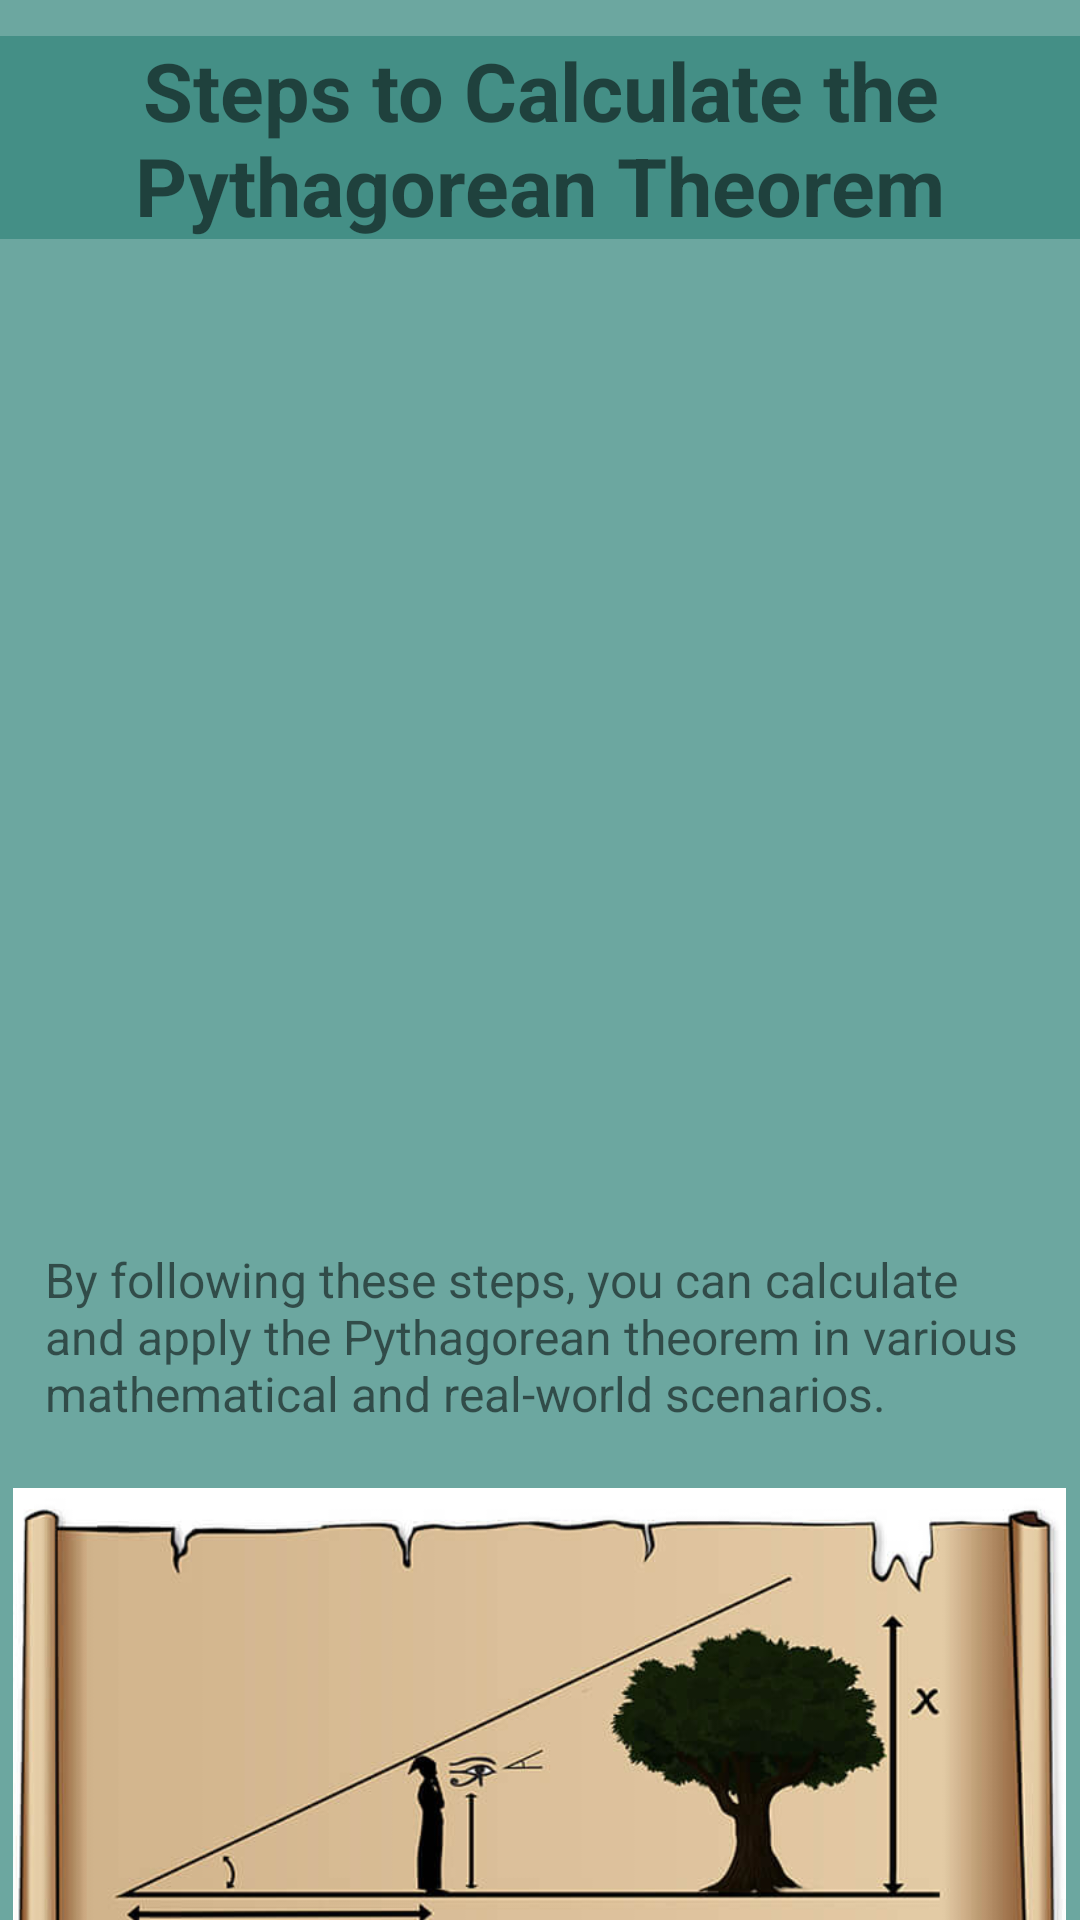

This screen was rendered from an Android layout file. Write that file and the resources it references.
<!-- AndroidManifest.xml: application theme Theme.AsmaaAssigmentOne -->
<!-- res/layout/activity_steps.xml -->
<?xml version="1.0" encoding="utf-8"?>
<LinearLayout xmlns:android="http://schemas.android.com/apk/res/android"
    xmlns:app="http://schemas.android.com/apk/res-auto"
    xmlns:tools="http://schemas.android.com/tools"
    android:id="@+id/main"
    android:layout_width="match_parent"
    android:layout_height="match_parent"
    android:orientation="vertical"
    tools:context=".Information"
    android:background="#9000695C">

    <TextView
        android:layout_width="wrap_content"
        android:layout_height="wrap_content"
        android:layout_gravity="center"
        android:layout_marginTop="12dp"
        android:background="#6000695C"
        android:gravity="center"
        android:text="Steps to Calculate the Pythagorean Theorem"
        android:textSize="27sp"
        android:textStyle="bold" />

    <ListView
        android:id="@+id/list"
        android:layout_width="wrap_content"
        android:layout_height="296dp"
        android:layout_marginTop="20dp"
        android:textDirection="firstStrongLtr" />

    <TextView
        android:id="@+id/textView"
        android:layout_width="match_parent"
        android:layout_height="wrap_content"
        android:layout_marginTop="20dp"
        android:layout_marginLeft="15dp"

        android:text="By following these steps, you can calculate and apply the Pythagorean theorem in various mathematical and real-world scenarios."
        android:textSize="16sp" />

    <ImageView
        android:id="@+id/imageView4"
        android:layout_width="351dp"
        android:layout_height="177dp"
        android:layout_gravity="center"
        android:layout_marginTop="20dp"
        android:layout_marginBottom="20dp"
        app:srcCompat="@drawable/steps" />

</LinearLayout>
<!-- resources referenced by this layout -->
<resources>
  <!-- drawable steps: jpg bitmap (drawable, 28389 bytes) -->
  <style name="Theme.AsmaaAssigmentOne" parent="Base.Theme.AsmaaAssigmentOne" />
  <style name="Base.Theme.AsmaaAssigmentOne" parent="Theme.AppCompat.Light.NoActionBar">
          
          
      </style>
</resources>
